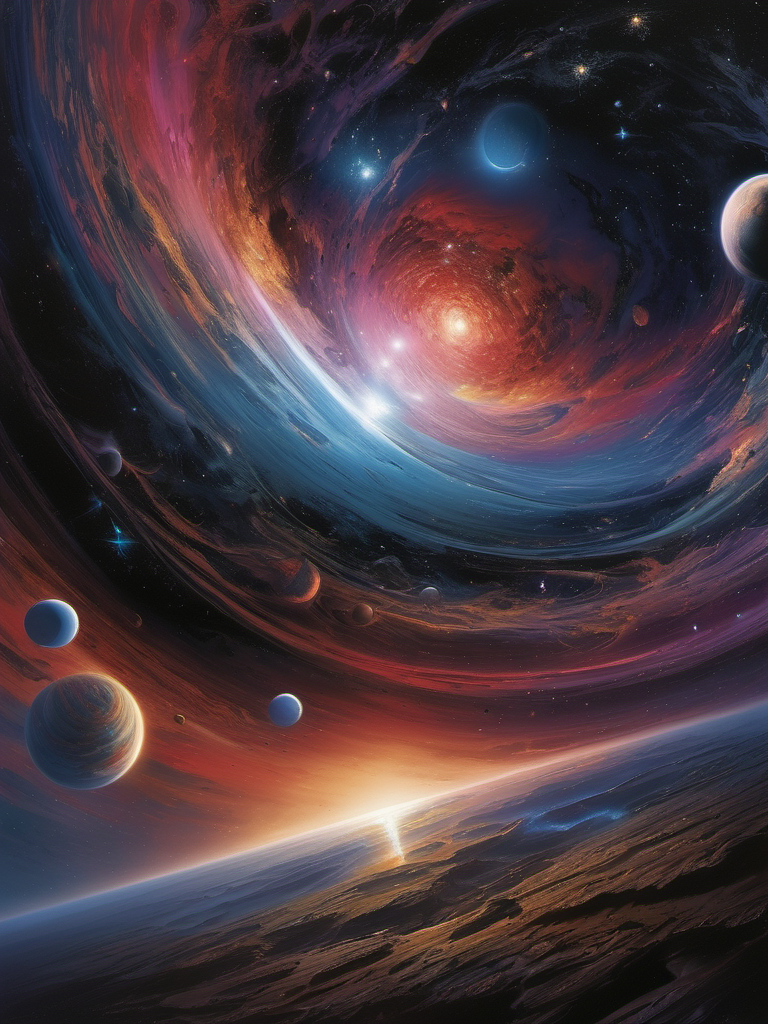
Generation parameters embedded in this image by AUTOMATIC1111 Stable Diffusion web UI or a fork of it (Forge, ...) (PNG 'parameters' text chunk):
A beautiful planet in a galaxy of swirling colors, poignant loneliness, stunning realism, cosmic chaos, emotional depth, 12K, hyperrealism, unforgettable, dark, introspective, in the style of mike deodato, realistic detail, realistic hyper-detailed rendering, realistic painted still lifes, insanely intricate
Negative prompt: blurry, plastic, grainy, duplicate, [deformed | disfigured], poorly drawn, [bad : wrong] anatomy, [extra | missing | floating | disconnected] limb, (mutated hands and fingers), text, name, signature, watermark, worst quality, jpeg artifacts, (boring composition, uninteresting:1.1)
Steps: 30, Sampler: DPM++ 2M Karras, CFG scale: 7, Seed: 3492304216, Size: 768x1024, Model hash: 31e35c80fc, Model: sd_xl_base_1.0, Version: v1.6.0-2-g4afaaf8a